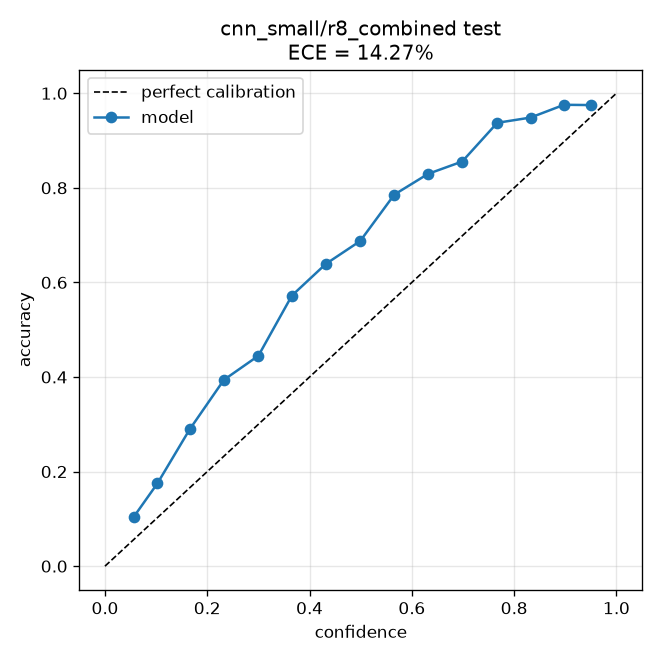

The table this chart was drawn from, first rows:
bin_lo, bin_hi, confidence, accuracy, fraction
0.0, 0.06667, 0.05654, 0.1046, 0.02641
0.06667, 0.1333, 0.1026, 0.1751, 0.1745
0.1333, 0.2, 0.1655, 0.289, 0.1779
0.2, 0.2667, 0.2325, 0.3939, 0.1367
0.2667, 0.3333, 0.3, 0.4449, 0.08612
0.3333, 0.4, 0.3656, 0.5723, 0.08595
0.4, 0.4667, 0.432, 0.6392, 0.06075
0.4667, 0.5333, 0.499, 0.6875, 0.04971
0.5333, 0.6, 0.5657, 0.7857, 0.04349
0.6, 0.6667, 0.6317, 0.8295, 0.03745
0.6667, 0.7333, 0.6984, 0.8556, 0.03227
0.7333, 0.8, 0.767, 0.9375, 0.03038
0.8, 0.8667, 0.832, 0.9486, 0.0302
0.8667, 0.9333, 0.8976, 0.9756, 0.02123
0.9333, 1.0, 0.951, 0.975, 0.006904
